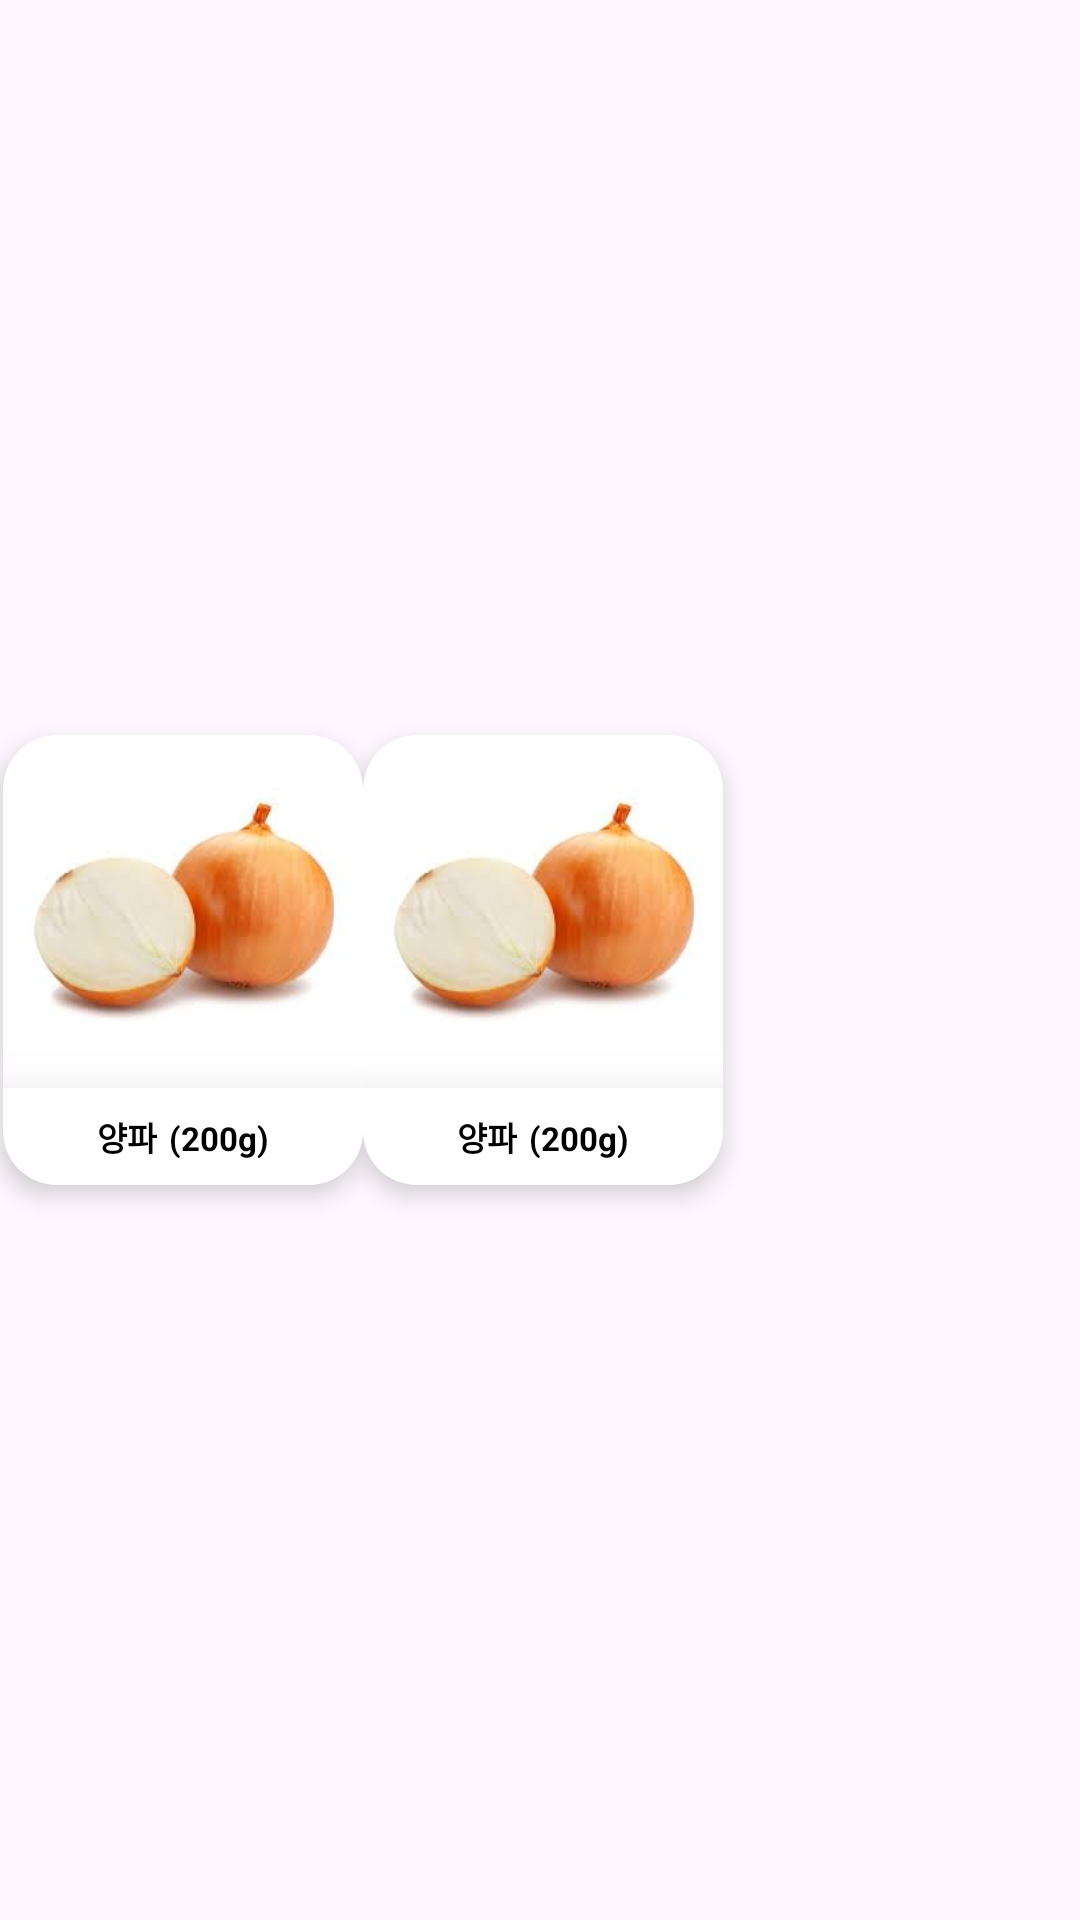

Android layout source for this screen:
<!-- AndroidManifest.xml: application theme Theme.INSIDER -->
<!-- res/layout/exchange_end_list_item.xml -->
<?xml version="1.0" encoding="utf-8"?>
<layout xmlns:android="http://schemas.android.com/apk/res/android"
    xmlns:app="http://schemas.android.com/apk/res-auto">

    <data>

    </data>
    <androidx.constraintlayout.widget.ConstraintLayout
        android:id="@+id/goods"
        android:layout_width="245dp"
        android:layout_height="165dp"
        android:layout_marginVertical="5dp">

        <androidx.cardview.widget.CardView
            android:id="@+id/exchangeItem"
            android:layout_width="120dp"
            android:layout_height="150dp"
            android:background="@drawable/gray30_round_18_rectangle"
            android:layout_marginVertical="5dp"
            android:layout_marginStart="1dp"
            app:cardCornerRadius="18dp"
            app:cardElevation="5dp"
            app:layout_constraintBottom_toBottomOf="parent"
            app:layout_constraintStart_toStartOf="parent"
            app:layout_constraintTop_toTopOf="parent">

            <androidx.constraintlayout.widget.ConstraintLayout
                android:layout_width="match_parent"
                android:layout_height="match_parent">

                <ImageView
                    android:id="@+id/goodsImg"
                    android:layout_width="match_parent"
                    android:layout_height="0dp"
                    app:layout_constraintBottom_toTopOf="@id/infoLayout"
                    app:layout_constraintHorizontal_bias="0.0"
                    app:layout_constraintLeft_toLeftOf="parent"
                    app:layout_constraintRight_toRightOf="parent"
                    app:layout_constraintTop_toTopOf="parent"
                    app:layout_constraintVertical_bias="0.0"
                    app:srcCompat="@drawable/onion" />

                <LinearLayout
                    android:id="@+id/infoLayout"
                    android:layout_width="match_parent"
                    android:layout_height="wrap_content"
                    android:layout_alignParentLeft="true"
                    android:layout_alignParentTop="true"
                    android:layout_alignParentRight="true"
                    android:layout_alignParentBottom="true"
                    android:layout_gravity="bottom"
                    android:background="@color/white"
                    android:elevation="16dp"
                    android:gravity="bottom|center"
                    android:orientation="horizontal"
                    android:paddingVertical="8dp"
                    app:layout_constraintBottom_toBottomOf="parent"
                    app:layout_constraintLeft_toLeftOf="parent"
                    app:layout_constraintRight_toRightOf="parent">

                    <TextView
                        android:id="@+id/itemName"
                        android:layout_width="wrap_content"
                        android:layout_height="wrap_content"
                        android:fontFamily="@font/roboto"
                        android:text="양파"
                        android:textColor="@color/black"
                        android:textSize="11sp"
                        android:textStyle="bold" />

                    <TextView
                        android:id="@+id/itemWeightOrRest"
                        android:layout_width="wrap_content"
                        android:layout_height="wrap_content"
                        android:layout_marginStart="4dp"
                        android:text="(200g)"
                        android:textColor="@color/black"
                        android:textSize="11sp"
                        android:textStyle="bold" />

                </LinearLayout>

            </androidx.constraintlayout.widget.ConstraintLayout>

        </androidx.cardview.widget.CardView>
        <androidx.cardview.widget.CardView
            android:id="@+id/exchangeYourItem"
            android:layout_width="120dp"
            android:layout_height="150dp"
            android:background="@drawable/gray30_round_18_rectangle"
            android:layout_marginVertical="5dp"
            app:cardCornerRadius="18dp"
            app:cardElevation="5dp"
            app:layout_constraintBottom_toBottomOf="parent"
            app:layout_constraintStart_toEndOf="@id/exchangeItem"
            app:layout_constraintTop_toTopOf="parent">

            <androidx.constraintlayout.widget.ConstraintLayout
                android:layout_width="match_parent"
                android:layout_height="match_parent">

                <ImageView
                    android:id="@+id/goodsyourImg"
                    android:layout_width="match_parent"
                    android:layout_height="0dp"
                    app:layout_constraintBottom_toTopOf="@id/infoyourLayout"
                    app:layout_constraintHorizontal_bias="0.0"
                    app:layout_constraintLeft_toLeftOf="parent"
                    app:layout_constraintRight_toRightOf="parent"
                    app:layout_constraintTop_toTopOf="parent"
                    app:layout_constraintVertical_bias="0.0"
                    app:srcCompat="@drawable/onion" />

                <LinearLayout
                    android:id="@+id/infoyourLayout"
                    android:layout_width="match_parent"
                    android:layout_height="wrap_content"
                    android:layout_alignParentLeft="true"
                    android:layout_alignParentTop="true"
                    android:layout_alignParentRight="true"
                    android:layout_alignParentBottom="true"
                    android:layout_gravity="bottom"
                    android:background="@color/white"
                    android:elevation="16dp"
                    android:gravity="bottom|center"
                    android:orientation="horizontal"
                    android:paddingVertical="8dp"
                    app:layout_constraintBottom_toBottomOf="parent"
                    app:layout_constraintLeft_toLeftOf="parent"
                    app:layout_constraintRight_toRightOf="parent">

                    <TextView
                        android:id="@+id/itemyourName"
                        android:layout_width="wrap_content"
                        android:layout_height="wrap_content"
                        android:fontFamily="@font/roboto"
                        android:text="양파"
                        android:textColor="@color/black"
                        android:textSize="11sp"
                        android:textStyle="bold" />

                    <TextView
                        android:id="@+id/youritemWeightOrRest"
                        android:layout_width="wrap_content"
                        android:layout_height="wrap_content"
                        android:layout_marginStart="4dp"
                        android:text="(200g)"
                        android:textColor="@color/black"
                        android:textSize="11sp"
                        android:textStyle="bold" />

                </LinearLayout>

            </androidx.constraintlayout.widget.ConstraintLayout>

        </androidx.cardview.widget.CardView>

    </androidx.constraintlayout.widget.ConstraintLayout>

</layout>
<!-- resources referenced by this layout -->
<resources>
  <color name="black">#FF000000</color>
  <color name="white">#FFFFFFFF</color>
  <!-- drawable gray30_round_18_rectangle (drawable) -->
  <?xml version="1.0" encoding="utf-8"?>
  <shape xmlns:android="http://schemas.android.com/apk/res/android"
      android:shape="rectangle">
  
      <solid
          android:color="@color/white"/>
  
      <corners
          android:radius="18dp"/>
  
      <stroke
          android:color="@color/gray30"
          android:width="1dp"/>
  
  
  </shape>
  <!-- drawable onion: png bitmap (drawable, 59371 bytes) -->
  <style name="Theme.INSIDER" parent="Base.Theme.INSIDER" />
  <color name="gray30">#BBBBBB</color>
  <style name="Base.Theme.INSIDER" parent="Theme.Material3.DayNight.NoActionBar">
          
          <item name="android:statusBarColor">@color/statusBarColor</item>
      </style>
  <color name="statusBarColor">#999999</color>
</resources>
